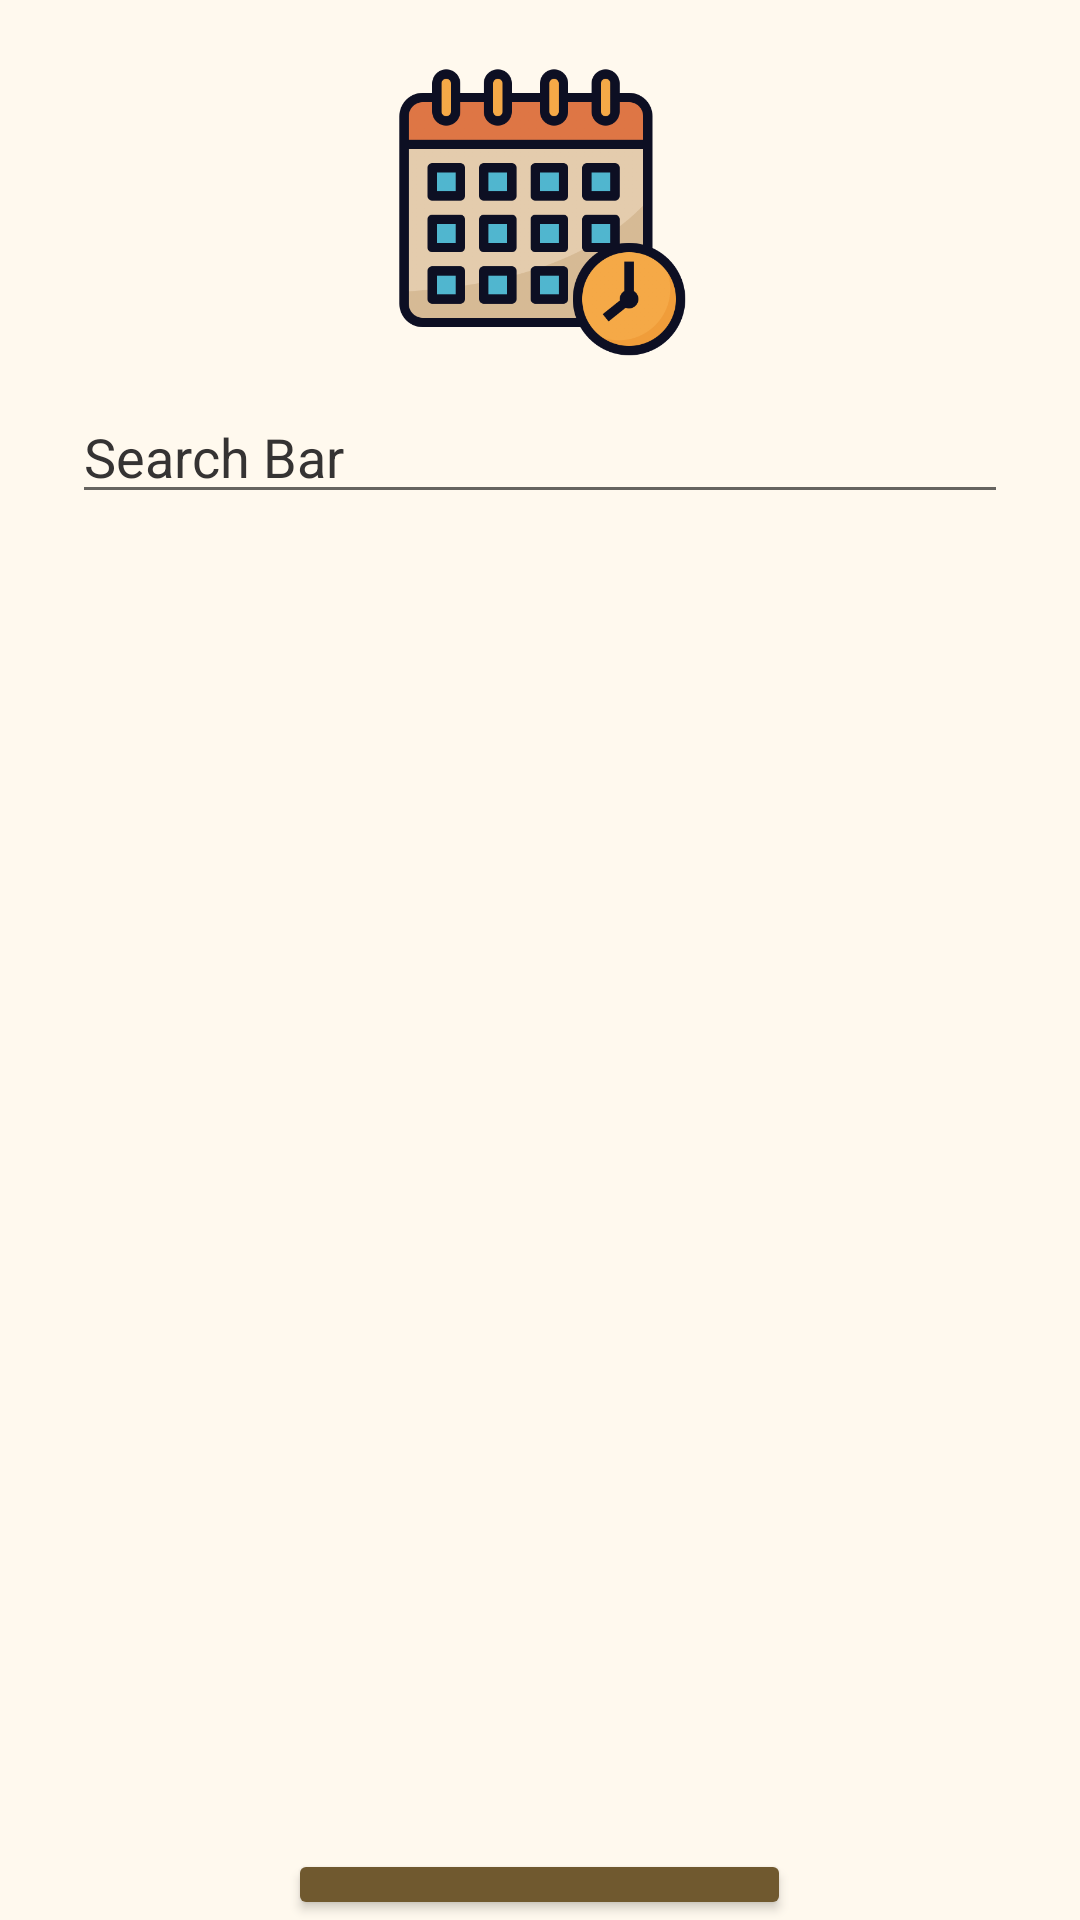

Layout XML and referenced resources for this Android screen:
<!-- AndroidManifest.xml: application theme Theme.Project -->
<!-- res/layout/activity_wardenattendance.xml -->
<?xml version="1.0" encoding="utf-8"?>
<androidx.constraintlayout.widget.ConstraintLayout xmlns:android="http://schemas.android.com/apk/res/android"
    xmlns:app="http://schemas.android.com/apk/res-auto"
    xmlns:tools="http://schemas.android.com/tools"
    android:layout_width="match_parent"
    android:layout_height="match_parent"
    android:background="@color/burly"
    android:orientation="vertical"
    android:visibility="visible"
    tools:context=".activity_wardenattendance"
    tools:visibility="visible">


    <LinearLayout
        android:layout_width="match_parent"
        android:layout_height="match_parent"
        android:orientation="vertical"
        app:layout_constraintBottom_toBottomOf="parent"
        app:layout_constraintEnd_toEndOf="parent"
        app:layout_constraintHorizontal_bias="0.5"
        app:layout_constraintStart_toStartOf="parent"
        app:layout_constraintTop_toTopOf="parent">

        <ImageButton
            android:id="@+id/imageButton"
            android:layout_marginTop="20dp"
            android:layout_width="100dp"
            android:layout_height="100dp"
            android:background="#00FFFFFF"
            android:scaleType="fitCenter"
            android:onClick="onCal"
            android:layout_gravity="center_horizontal"
            app:srcCompat="@drawable/calendarattendance" />

        <EditText
            android:id="@+id/searchbar"
            android:layout_width="match_parent"
            android:layout_height="wrap_content"
            android:layout_gravity="center_horizontal"
            android:layout_marginStart="24dp"
            android:layout_marginEnd="24dp"
            android:layout_marginTop="10dp"
            android:hint="Search Bar"
            android:selectAllOnFocus="true"
            android:textColor="#353333"
            android:textColorHint="#353333"
            android:textColorLink="#1C1A1A"
            android:visibility="visible"
            tools:visibility="visible" />



        <androidx.recyclerview.widget.RecyclerView
            android:layout_width="match_parent"
android:id="@+id/attendace"
            android:layout_height="400dp"
            android:layout_gravity="center_horizontal"
            android:layout_marginLeft="10dp"
            android:layout_marginTop="15dp"

            android:layout_marginRight="10dp"

            />

        <Button
            android:id="@+id/submitAttendance"
            android:layout_width="wrap_content"
            android:layout_height="wrap_content"
            android:layout_gravity="center_horizontal"
            android:layout_marginTop="30dp"
            android:text="submit attendance"
            android:onClick="onSubmit"
            app:backgroundTint="#70592F"
            app:layout_constraintBottom_toBottomOf="parent"
            app:layout_constraintEnd_toEndOf="parent"
            app:layout_constraintStart_toStartOf="parent"
            app:layout_constraintTop_toTopOf="parent"
            app:layout_constraintVertical_bias="0.442" />


    </LinearLayout>

</androidx.constraintlayout.widget.ConstraintLayout>
<!-- resources referenced by this layout -->
<resources>
  <color name="burly">#FFF9EE</color>
  <!-- drawable calendarattendance: png bitmap (drawable-v24, 32257 bytes) -->
  <style name="Theme.Project" parent="Theme.MaterialComponents.DayNight.DarkActionBar">
          
          <item name="colorPrimary">@color/purple_500</item>
          <item name="colorPrimaryVariant">@color/purple_700</item>
          <item name="colorOnPrimary">@color/burly</item>
          
          <item name="colorSecondary">@color/teal_200</item>
          <item name="colorSecondaryVariant">@color/teal_700</item>
          <item name="colorOnSecondary">@color/black</item>
  
  
          
          <item name="android:statusBarColor" tools:targetApi="l">?attr/colorPrimaryVariant</item>
          
      </style>
  <color name="purple_500">#70592F</color>
  <color name="purple_700">#39301D</color>
  <color name="teal_200">#FF03DAC5</color>
  <color name="teal_700">#FF018786</color>
  <color name="black">#FF000000</color>
</resources>
